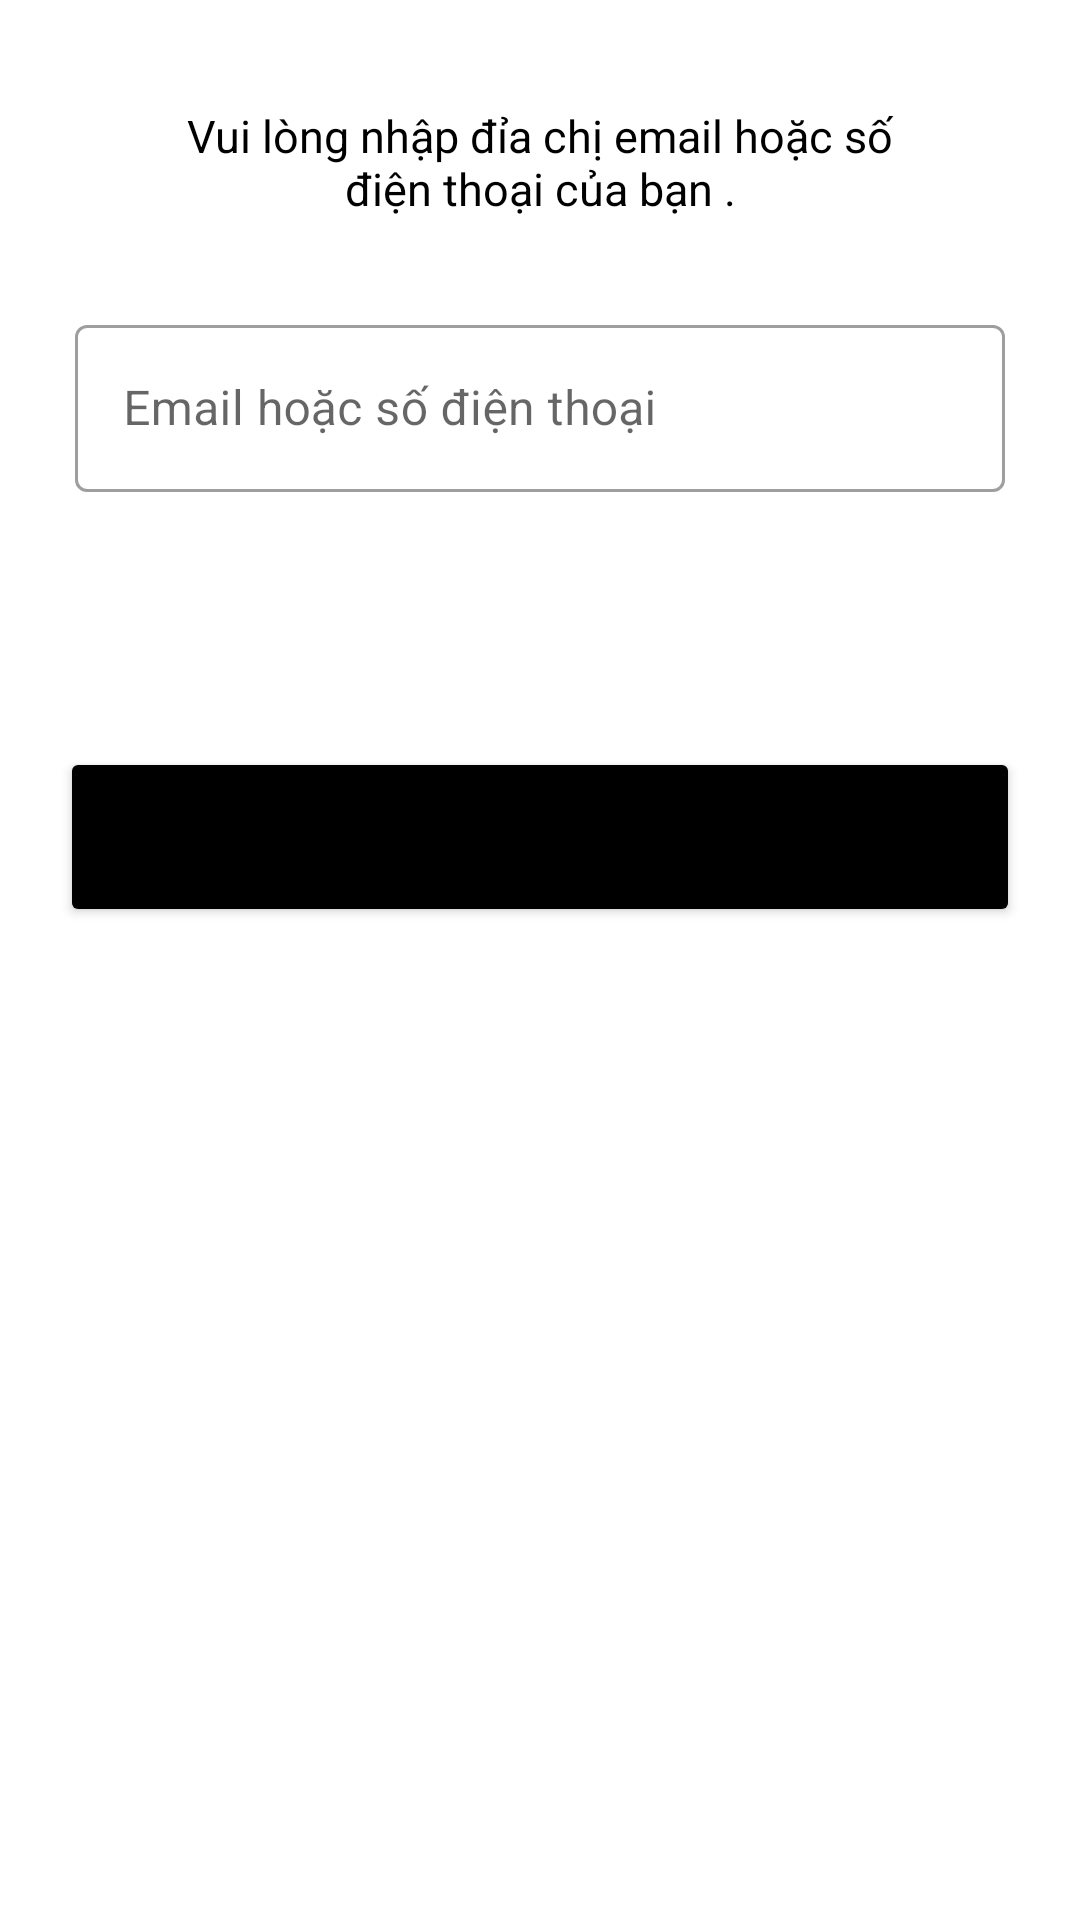

Produce the Android XML layout that renders to this screen, including the resource entries it uses.
<!-- AndroidManifest.xml: application theme Theme.DuAnTotNghiep -->
<!-- res/layout/frag_enter_email_phone.xml -->
<?xml version="1.0" encoding="utf-8"?>
<LinearLayout xmlns:android="http://schemas.android.com/apk/res/android"
    xmlns:app="http://schemas.android.com/apk/res-auto"
    android:layout_width="match_parent"
    android:layout_height="match_parent"
    android:gravity="center_horizontal"
    android:padding="20dp"
    android:orientation="vertical">

    <TextView
        android:layout_width="250dp"
        android:layout_height="wrap_content"
        android:layout_marginTop="15dp"
        android:textSize="15sp"
        android:textColor="@color/black"
        android:layout_marginBottom="25dp"
        android:gravity="center"
        android:text="Vui lòng nhập đỉa chị email hoặc số điện thoại của bạn ." />

    <com.google.android.material.textfield.TextInputLayout
        android:id="@+id/edtAddress"
        style="@style/Widget.MaterialComponents.TextInputLayout.OutlinedBox"
        android:layout_width="match_parent"
        android:layout_height="wrap_content"
        android:layout_margin="5dp"
        app:endIconMode="clear_text">

        <com.google.android.material.textfield.TextInputEditText
            android:layout_width="match_parent"
            android:layout_height="wrap_content"
            android:hint="Email hoặc số điện thoại"
            android:text="" />

    </com.google.android.material.textfield.TextInputLayout>

    <Button
        android:layout_width="match_parent"
        android:layout_height="60dp"
        android:layout_marginTop="80dp"
        android:backgroundTint="@color/black"
        android:drawableRight="@drawable/baseline_navigate_next_24"
        android:drawableTint="@color/white"
        android:id="@+id/btnNext"
        android:text="Tiếp tục" />

</LinearLayout>
<!-- resources referenced by this layout -->
<resources>
  <color name="black">#FF000000</color>
  <color name="white">#FFFFFFFF</color>
  <style name="Theme.DuAnTotNghiep" parent="Base.Theme.DuAnTotNghiep" />
  <style name="Base.Theme.DuAnTotNghiep" parent="Theme.MaterialComponents.DayNight.NoActionBar">
          
   <item name="colorPrimaryDark">@color/white</item> --&gt;
      </style>
</resources>
